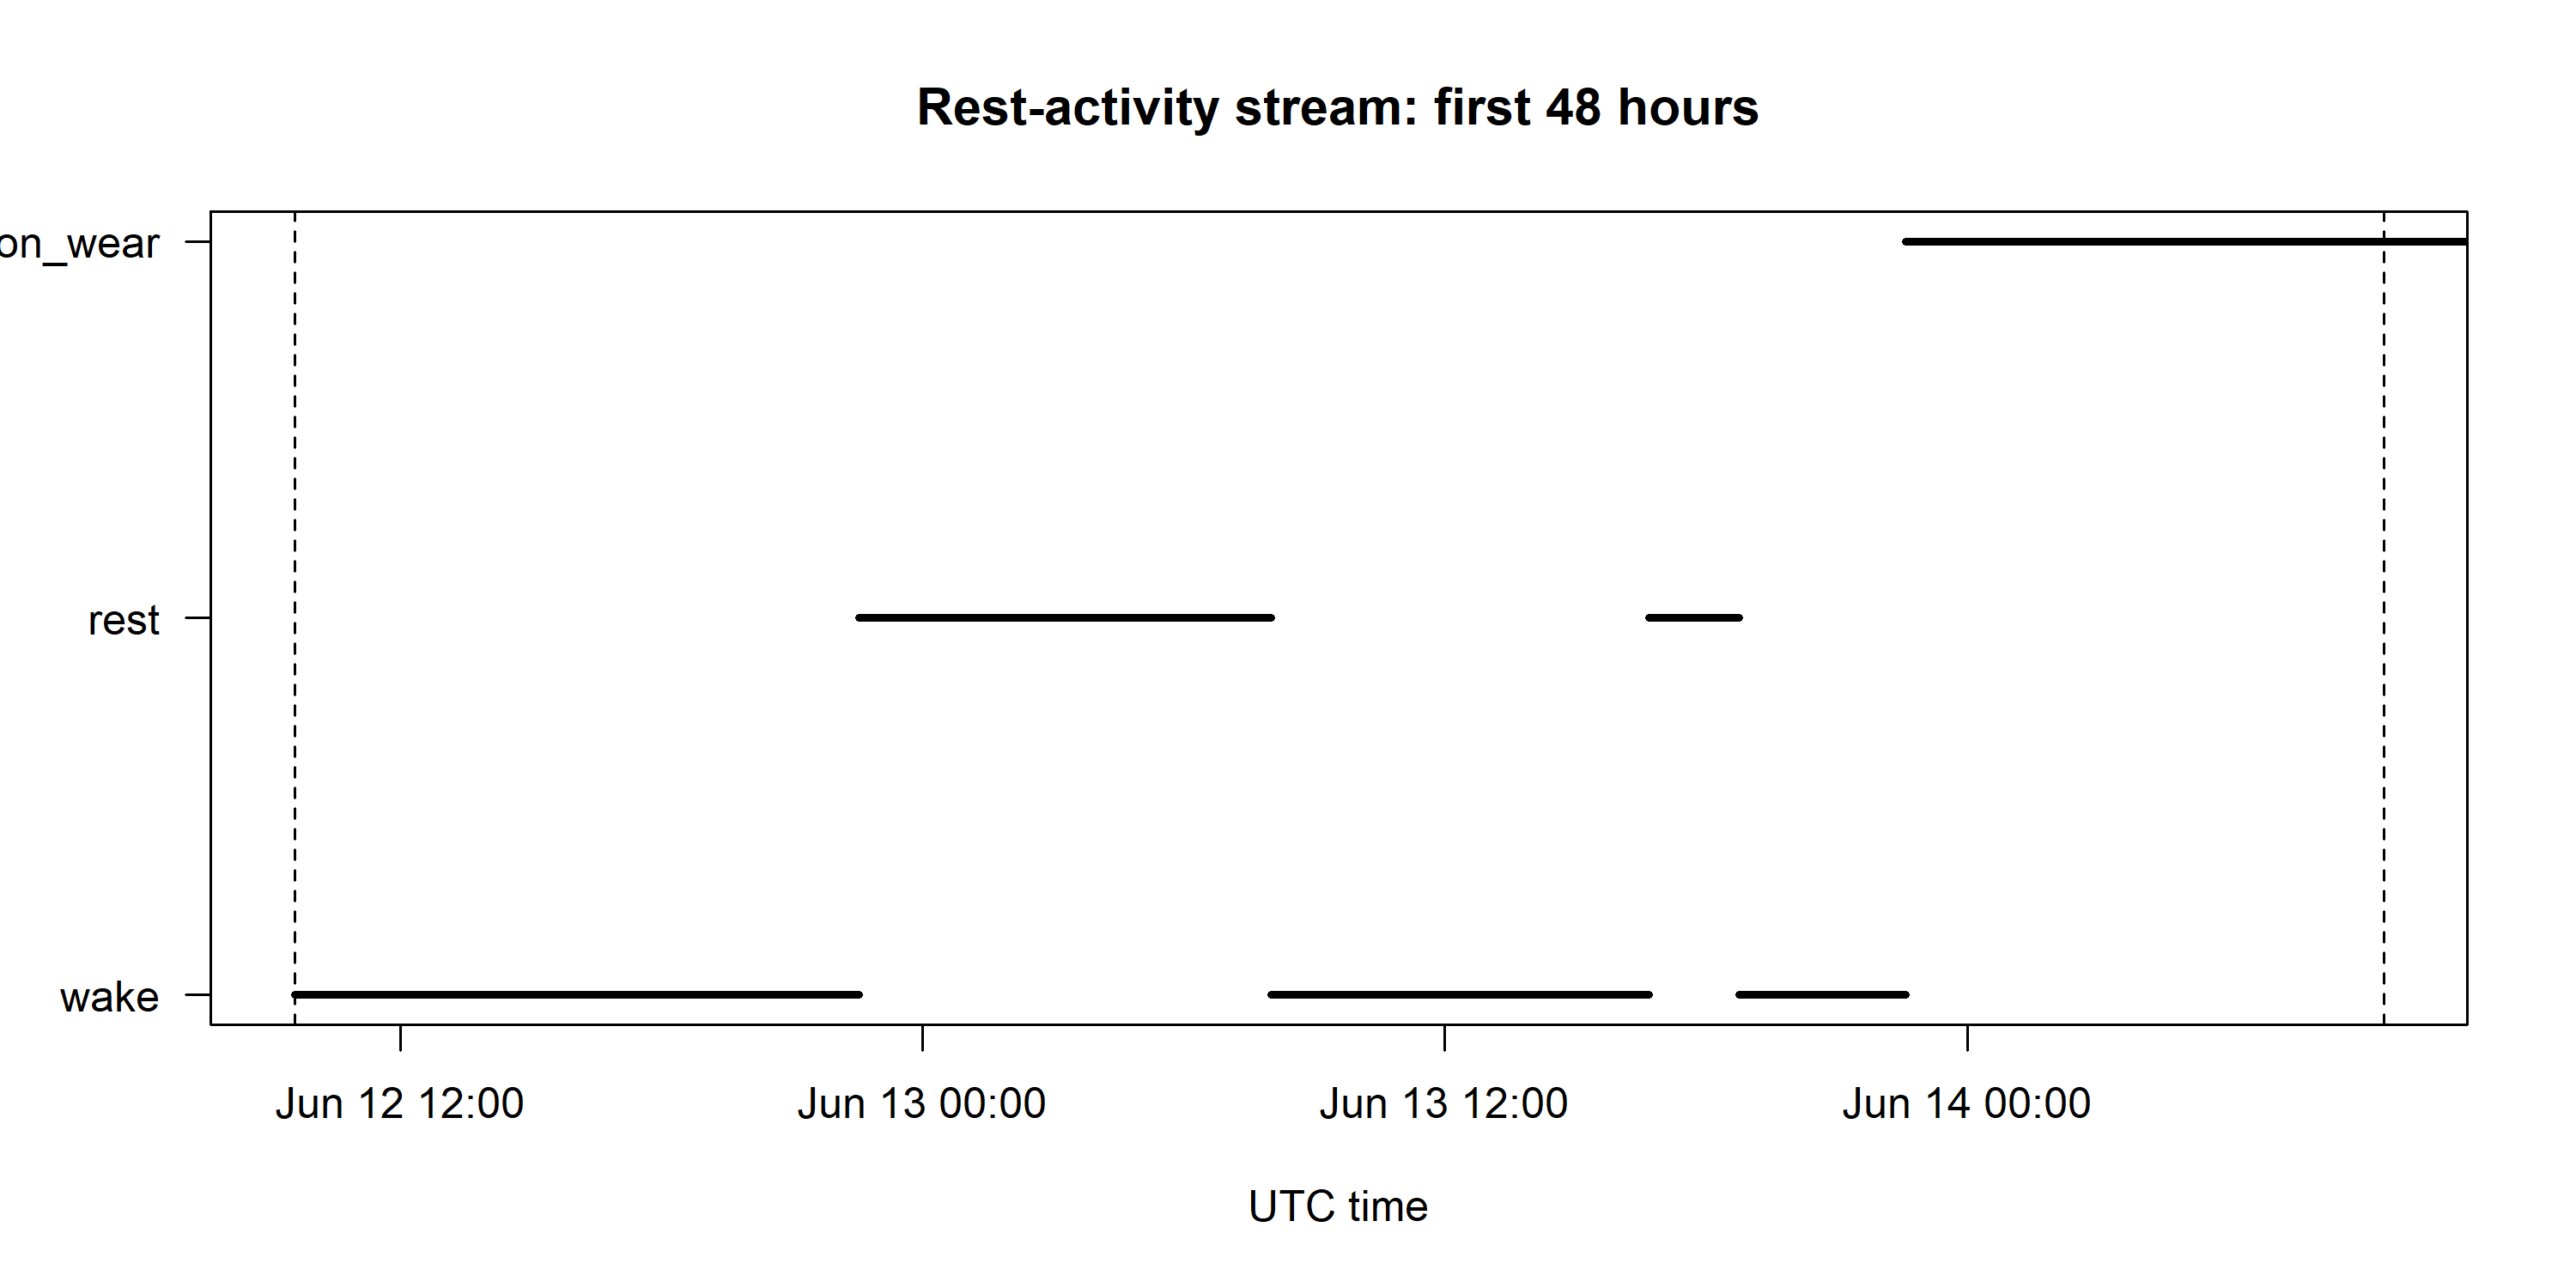

Source data for this figure (header and first rows):
index, AtomID, start_utc, end_utc, duration_sec, label, exceeds_left, exceeds_right
176, 111853_1749724462_1_4032059#1749720877#4…, 1749720877, 1749767569, 46692, wake, FALSE, FALSE
177, 111853_1749724462_1_4032059#1749767569#3…, 1749767569, 1749801610, 34041, rest, FALSE, FALSE
178, 111853_1749724462_1_4032059#1749801610#3…, 1749801610, 1749832850, 31240, wake, FALSE, FALSE
179, 111853_1749724462_1_4032059#1749832850#7…, 1749832850, 1749840322, 7472, rest, FALSE, FALSE
180, 111853_1749724462_1_4032059#1749840322#1…, 1749840322, 1749854077, 13755, wake, FALSE, FALSE
181, 111853_1749724462_1_4032059#1749854077#7…, 1749854077, 1749927650, 73573, non_wear, FALSE, TRUE
